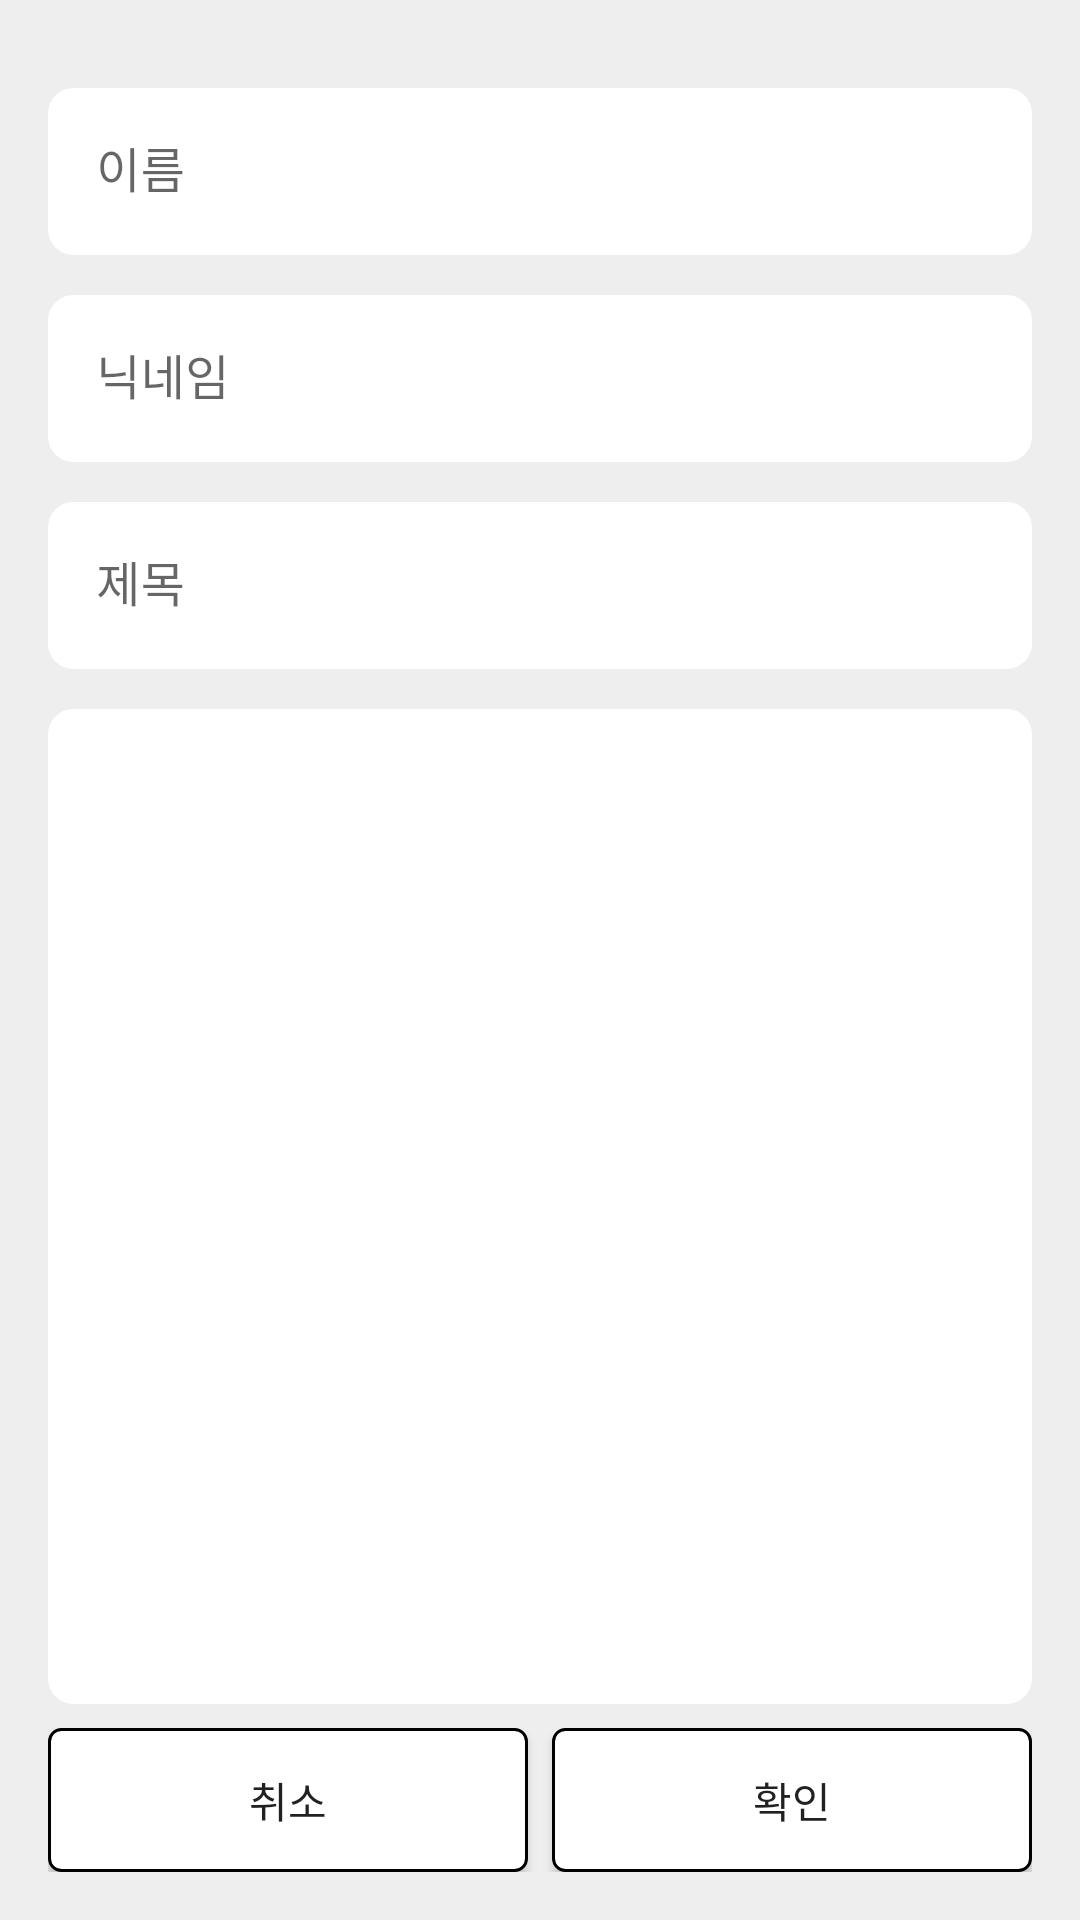

Reconstruct the res/layout file that produces this screen, plus the resources it refers to.
<!-- AndroidManifest.xml: application theme Theme.TP11MessageBorderList -->
<!-- res/layout/activity_border_item.xml -->
<?xml version="1.0" encoding="utf-8"?>
<LinearLayout xmlns:android="http://schemas.android.com/apk/res/android"
    xmlns:app="http://schemas.android.com/apk/res-auto"
    xmlns:tools="http://schemas.android.com/tools"
    android:layout_width="match_parent"
    android:layout_height="match_parent"
    android:orientation="vertical"
    android:background="#ffEEEEEE"
    android:padding="16dp"
    tools:context=".BorderItemActivity">

    <com.google.android.material.textfield.TextInputLayout
        android:layout_width="match_parent"
        android:layout_height="wrap_content"
        style="@style/Widget.MaterialComponents.TextInputLayout.OutlinedBox"
        android:hint="이름"
        android:layout_marginTop="8dp"
        app:endIconMode="clear_text">

        <com.google.android.material.textfield.TextInputEditText
            android:id="@+id/text_input_et_name"
            android:layout_width="match_parent"
            android:layout_height="wrap_content"
            android:background="@drawable/bg_edit"/>

    </com.google.android.material.textfield.TextInputLayout>


    <com.google.android.material.textfield.TextInputLayout
        android:layout_width="match_parent"
        android:layout_height="wrap_content"
        style="@style/Widget.MaterialComponents.TextInputLayout.OutlinedBox"
        android:hint="닉네임"
        android:layout_marginTop="8dp"
        app:endIconMode="clear_text">

        <com.google.android.material.textfield.TextInputEditText
            android:id="@+id/text_input_et_nick_name"
            android:layout_width="match_parent"
            android:layout_height="wrap_content"
            android:background="@drawable/bg_edit"/>

    </com.google.android.material.textfield.TextInputLayout>


    <com.google.android.material.textfield.TextInputLayout
        android:layout_width="match_parent"
        android:layout_height="wrap_content"
        style="@style/Widget.MaterialComponents.TextInputLayout.OutlinedBox"
        android:hint="제목"
        android:layout_marginTop="8dp"
        app:endIconMode="clear_text">

        <com.google.android.material.textfield.TextInputEditText
            android:id="@+id/text_input_et_title"
            android:layout_width="match_parent"
            android:layout_height="wrap_content"
            android:background="@drawable/bg_edit"/>

    </com.google.android.material.textfield.TextInputLayout>


    <com.google.android.material.textfield.TextInputLayout
        android:layout_width="match_parent"
        android:layout_height="wrap_content"
        android:layout_weight="1"
        style="@style/Widget.MaterialComponents.TextInputLayout.OutlinedBox"
        android:layout_marginTop="8dp"
        app:counterEnabled="true">

        <com.google.android.material.textfield.TextInputEditText
            android:id="@+id/text_input_et_content"
            android:layout_width="match_parent"
            android:layout_height="match_parent"
            android:background="@drawable/bg_edit"
            android:inputType="textMultiLine"
            android:gravity="top"/>

    </com.google.android.material.textfield.TextInputLayout>

    <LinearLayout
        android:layout_width="match_parent"
        android:layout_height="wrap_content"
        android:orientation="horizontal"
        android:layout_marginTop="8dp">

        <androidx.appcompat.widget.AppCompatButton
            android:id="@+id/btn_cancel"
            android:layout_width="wrap_content"
            android:layout_height="wrap_content"
            android:layout_weight="1"
            android:text="취소"
            android:layout_marginRight="4dp"
            android:background="@drawable/bg_border_button"/>

        <androidx.appcompat.widget.AppCompatButton
            android:id="@+id/btn_complete"
            android:layout_width="wrap_content"
            android:layout_height="wrap_content"
            android:layout_weight="1"
            android:text="확인"
            android:layout_marginLeft="4dp"
            android:background="@drawable/bg_border_button"/>
    </LinearLayout>
</LinearLayout>
<!-- resources referenced by this layout -->
<resources>
  <!-- drawable bg_border_button (drawable) -->
  <?xml version="1.0" encoding="utf-8"?>
  <selector xmlns:android="http://schemas.android.com/apk/res/android">
      <item android:state_pressed="false">
          <shape android:shape="rectangle">
              <stroke android:width="1dp" android:color="@color/black"/>
              <solid android:color="@color/white"/>
              <corners android:radius="4dp"/>
          </shape>
      </item>
  
      <item android:state_pressed="true">
          <shape android:shape="rectangle">
              <stroke android:width="1dp" android:color="@color/black"/>
              <solid android:color="#ff888888"/>
              <corners android:radius="4dp"/>
          </shape>
      </item>
  </selector>
  <!-- drawable bg_edit (drawable) -->
  <?xml version="1.0" encoding="utf-8"?>
  <shape xmlns:android="http://schemas.android.com/apk/res/android"
      android:shape="rectangle">
      <stroke android:width="1dp" android:color="@color/white"/>
      <solid android:color="@color/white"/>
      <corners android:radius="8dp"/>
  </shape>
  <style name="Theme.TP11MessageBorderList" parent="Theme.MaterialComponents.DayNight.DarkActionBar">
          
          <item name="colorPrimary">@color/purple_500</item>
          <item name="colorPrimaryVariant">@color/purple_700</item>
          <item name="colorOnPrimary">@color/white</item>
          
          <item name="colorSecondary">@color/teal_200</item>
          <item name="colorSecondaryVariant">@color/teal_700</item>
          <item name="colorOnSecondary">@color/black</item>
          
          <item name="android:statusBarColor">?attr/colorPrimaryVariant</item>
          
      </style>
  <!-- not gathered from this repository: default colours our renderer supplied (Android Studio template values) -->
  <color name="purple_500">#FF6200EE</color>
  <color name="purple_700">#FF3700B3</color>
  <color name="teal_200">#FF03DAC5</color>
  <color name="teal_700">#FF018786</color>
  <color name="black">#FF000000</color>
  <color name="white">#FFFFFFFF</color>
</resources>
